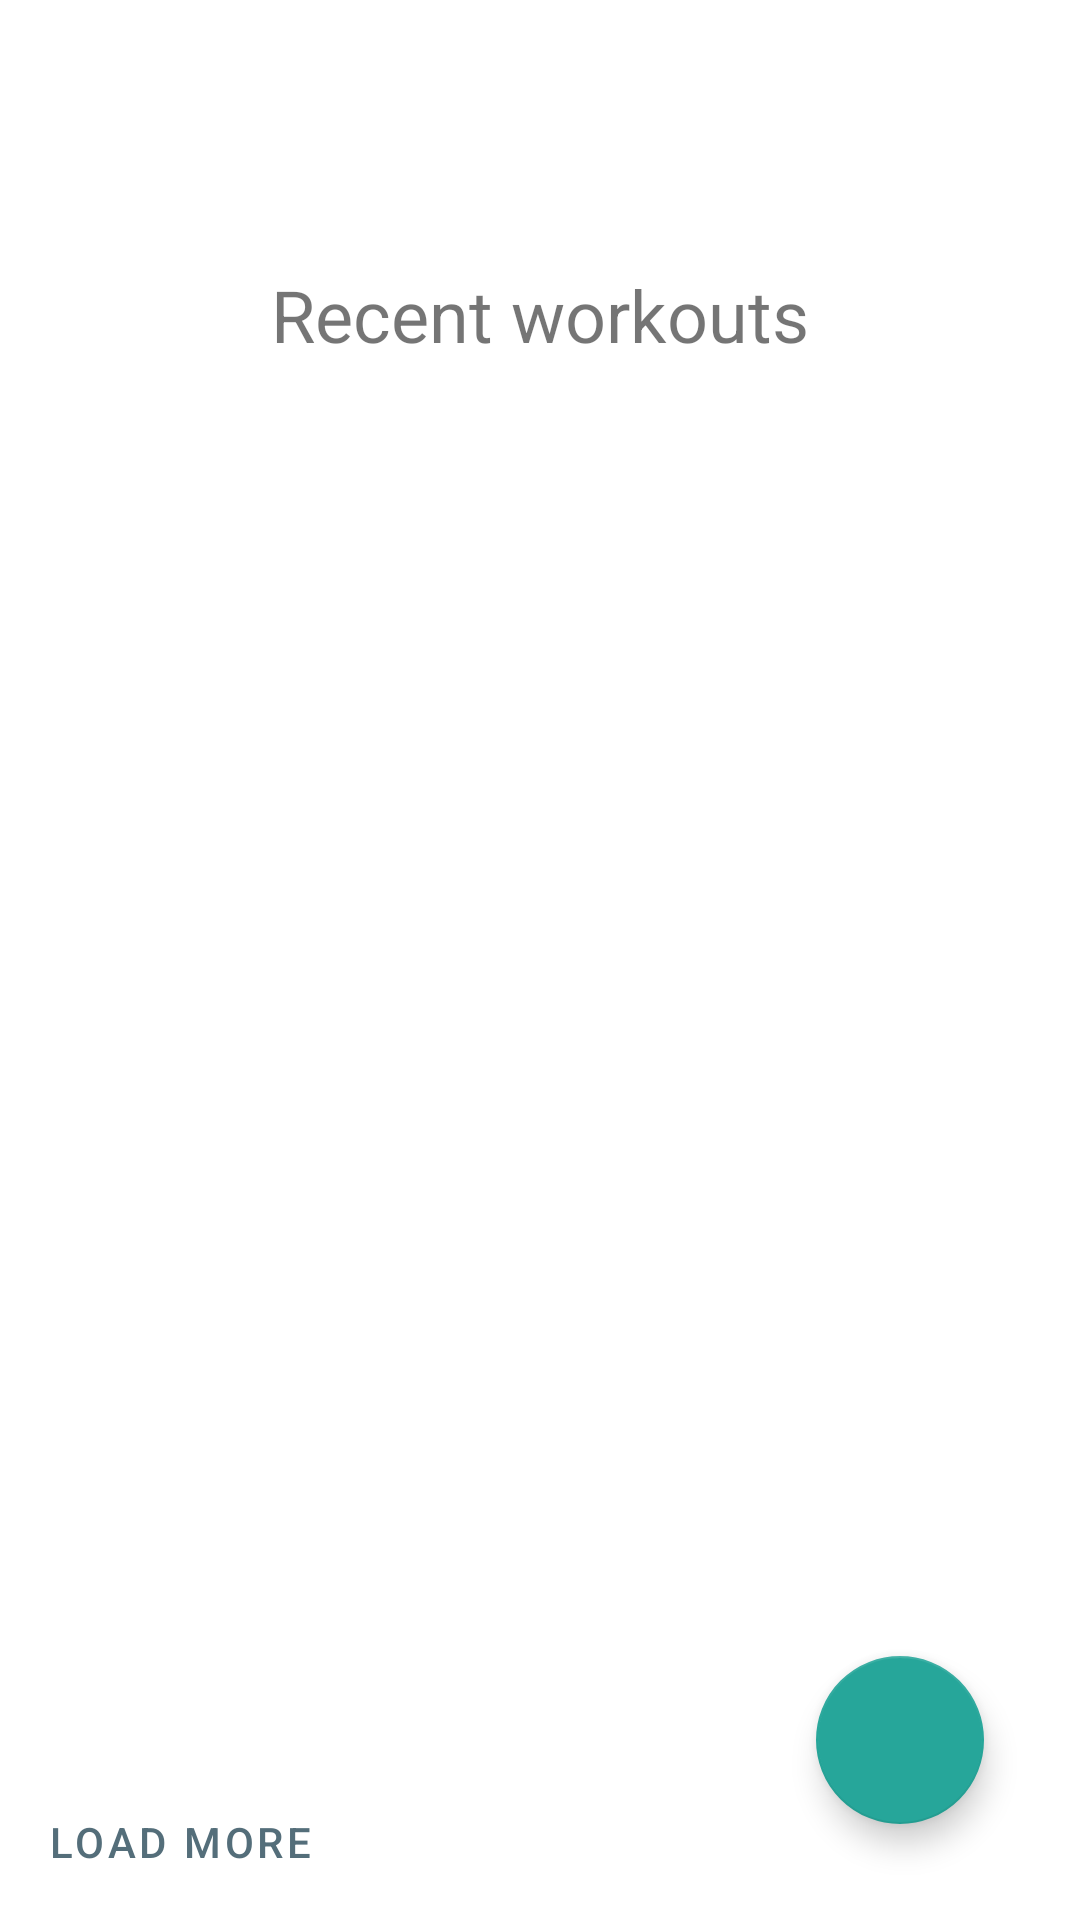

Reconstruct the res/layout file that produces this screen, plus the resources it refers to.
<!-- AndroidManifest.xml: application theme AppTheme -->
<!-- res/layout/fragment_home.xml -->
<?xml version="1.0" encoding="utf-8"?>
<androidx.constraintlayout.widget.ConstraintLayout xmlns:android="http://schemas.android.com/apk/res/android"
    xmlns:app="http://schemas.android.com/apk/res-auto"
    android:layout_width="match_parent"
    android:layout_height="match_parent">

    <TextView
        android:id="@+id/fragment_home_last_workout_text_view"
        android:layout_width="match_parent"
        android:layout_height="wrap_content"
        android:layout_marginStart="8dp"
        android:layout_marginTop="8dp"
        android:layout_marginEnd="8dp"
        android:textAlignment="center"
        android:textSize="24sp"
        app:layout_constraintEnd_toEndOf="parent"
        app:layout_constraintStart_toStartOf="parent"
        app:layout_constraintTop_toTopOf="parent" />

    <TextView
        android:id="@+id/fragment_home_workouts_count_text_view"
        android:layout_width="match_parent"
        android:layout_height="wrap_content"
        android:layout_marginStart="8dp"
        android:layout_marginTop="8dp"
        android:layout_marginEnd="8dp"
        android:textSize="18sp"
        app:layout_constraintEnd_toEndOf="parent"
        app:layout_constraintStart_toStartOf="parent"
        app:layout_constraintTop_toBottomOf="@id/fragment_home_last_workout_text_view" />

    <com.google.android.material.floatingactionbutton.FloatingActionButton
        android:id="@+id/floating_button"
        android:layout_width="wrap_content"
        android:layout_height="wrap_content"
        android:layout_marginEnd="32dp"
        android:layout_marginBottom="32dp"
        android:src="@drawable/ic_add_black_24dp"
        app:layout_constraintBottom_toBottomOf="parent"
        app:layout_constraintEnd_toEndOf="parent" />

    <TextView
        android:id="@+id/fragment_home_recent_workouts_text_view"
        android:layout_width="match_parent"
        android:layout_height="wrap_content"
        android:layout_marginStart="8dp"
        android:layout_marginTop="16dp"
        android:layout_marginEnd="8dp"
        android:gravity="center"
        android:text="Recent workouts"
        android:textAlignment="center"
        android:textSize="24sp"
        app:layout_constraintEnd_toEndOf="parent"
        app:layout_constraintStart_toStartOf="parent"
        app:layout_constraintTop_toBottomOf="@id/fragment_home_workouts_count_text_view" />


    <androidx.recyclerview.widget.RecyclerView
        android:id="@+id/fragment_home_recycler_view"
        android:layout_width="0dp"
        android:layout_height="0dp"
        android:layout_marginTop="8dp"
        android:layout_marginStart="8dp"
        android:layout_marginEnd="8dp"
        app:layout_constraintBottom_toTopOf="@id/fragment_home_load_more_button"
        app:layout_constraintEnd_toEndOf="parent"
        app:layout_constraintStart_toStartOf="parent"
        app:layout_constraintTop_toBottomOf="@id/fragment_home_recent_workouts_text_view" />


    <com.google.android.material.button.MaterialButton
        android:id="@+id/fragment_home_load_more_button"
        style="@style/Widget.MaterialComponents.Button.TextButton"
        android:layout_width="wrap_content"
        android:layout_height="wrap_content"
        android:text="Load more"
        android:layout_marginStart="8dp"
        android:layout_marginBottom="2dp"
        android:layout_marginTop="2dp"
        app:layout_constraintStart_toStartOf="parent"
        app:layout_constraintBottom_toBottomOf="parent"/>

</androidx.constraintlayout.widget.ConstraintLayout>
<!-- resources referenced by this layout -->
<resources>
  <style name="AppTheme" parent="Theme.MaterialComponents.Light.NoActionBar">
          <item name="colorPrimary">@color/colorPrimary</item>
          <item name="colorPrimaryVariant">@color/colorPrimaryLight</item>
          <item name="colorOnPrimary">#FFFFFF</item>
          <item name="colorSecondary">@color/colorSecondary</item>
          <item name="colorSecondaryVariant">@color/colorSecondaryLight</item>
          <item name="colorOnSecondary">#212121</item>
          <item name="colorError">#F44336</item>
          <item name="colorOnError">#FFFFFF</item>
          <item name="colorSurface">#FFFDFD</item>
          <item name="colorOnSurface">#212121</item>
          <item name="android:colorBackground">@color/background</item>
          <item name="colorOnBackground">#212121</item>
          <item name="android:statusBarColor">@color/colorPrimaryDark</item>
      </style>
  <color name="colorPrimary">#546E7A</color>
  <color name="colorPrimaryLight">#819ca9</color>
  <color name="colorSecondary">#26A69A</color>
  <color name="colorSecondaryLight">#64d8cb</color>
  <color name="background">#FFFFFF</color>
  <color name="colorPrimaryDark">#29434e</color>
</resources>
